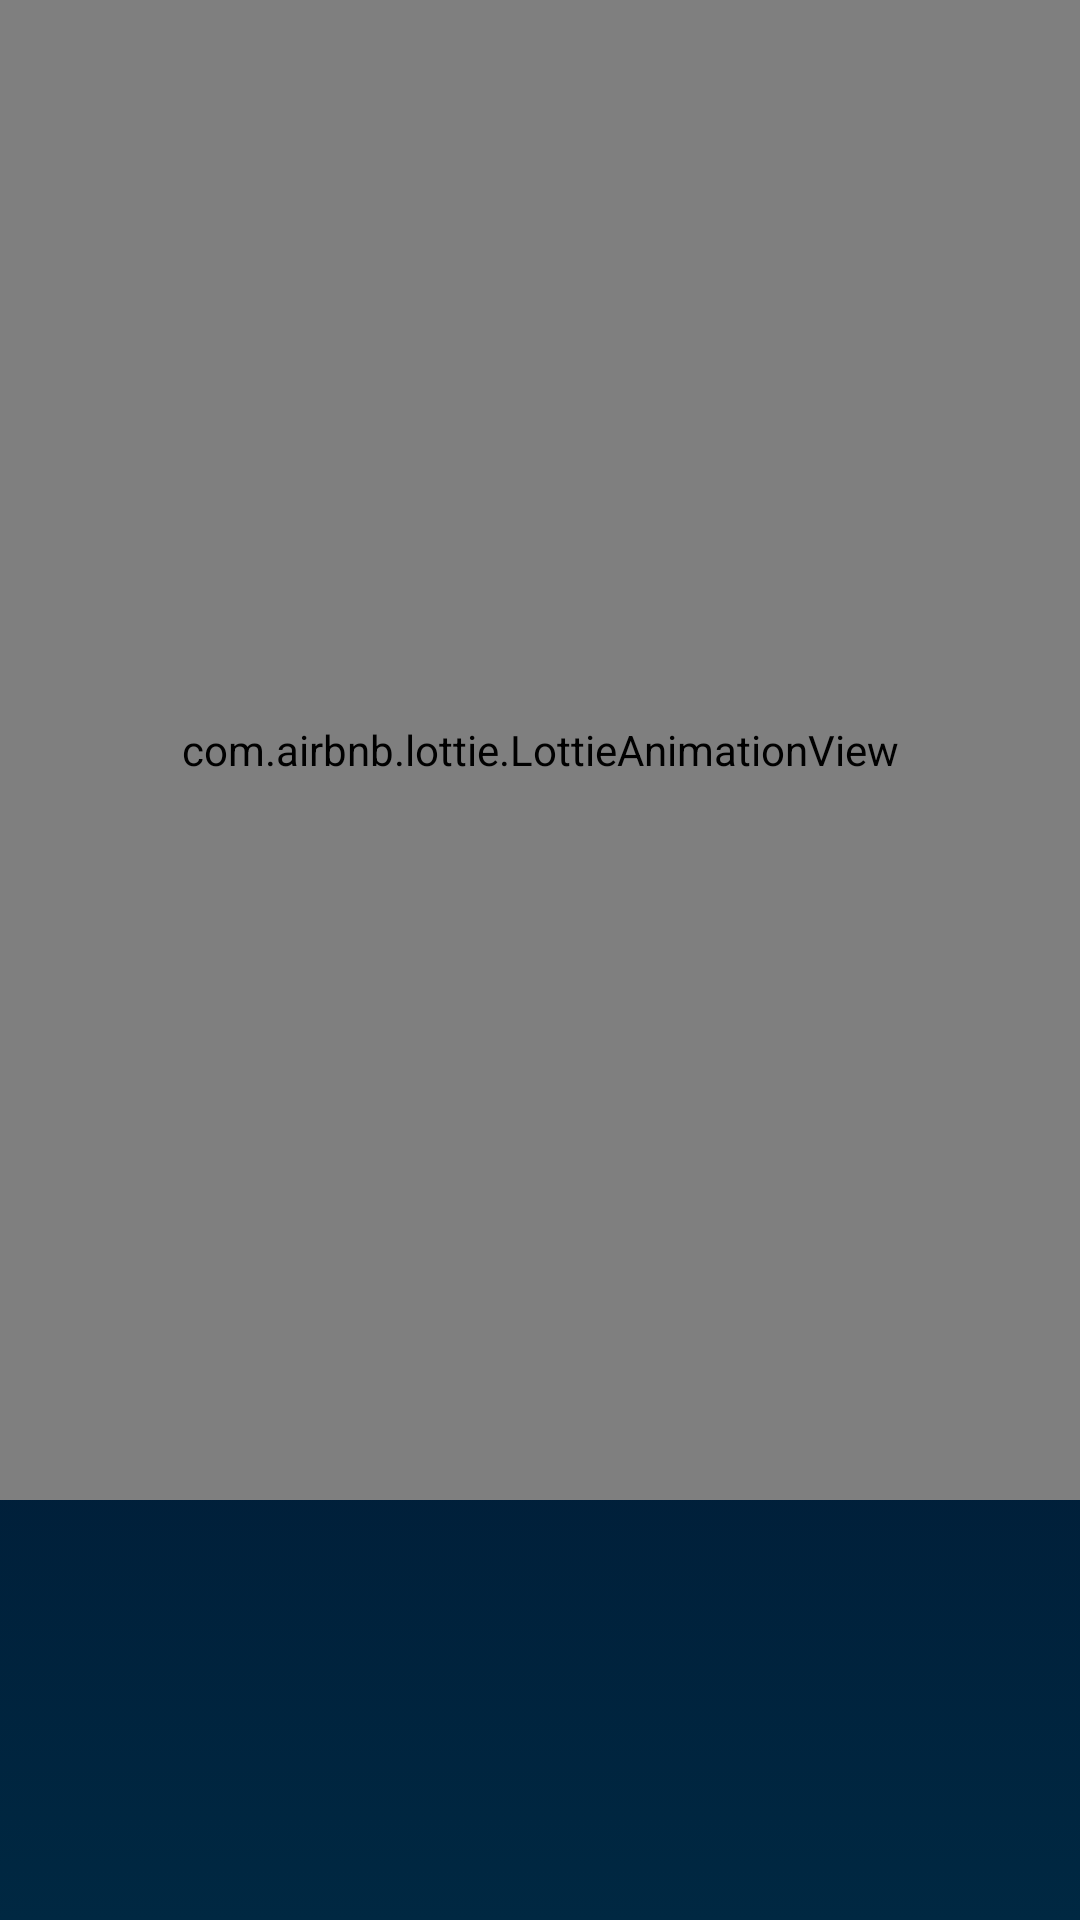

Write the Android layout XML for this screen, with the resource values it uses.
<!-- AndroidManifest.xml: application theme Theme.BhavdeepSinghAssignment2 -->
<!-- res/layout/fragment_battery.xml -->
<?xml version="1.0" encoding="utf-8"?>
<FrameLayout xmlns:android="http://schemas.android.com/apk/res/android"
    xmlns:tools="http://schemas.android.com/tools"
    android:layout_width="match_parent"
    android:layout_height="match_parent"
    xmlns:app="http://schemas.android.com/apk/res-auto"
    tools:context=".main.battery"
    android:background="@drawable/linear_gradient_background">

    
    <RelativeLayout
        android:layout_width="match_parent"
        android:layout_height="match_parent">
        <com.airbnb.lottie.LottieAnimationView
            android:layout_width="match_parent"
            android:layout_height="500dp"
            app:lottie_rawRes="@raw/battery_android"
            app:lottie_autoPlay="true"
            app:lottie_loop="true"
            android:id="@+id/battanim"/>
        <TextView
            android:layout_width="match_parent"
            android:layout_height="wrap_content"
            android:text=""
            android:id="@+id/battery"
            android:layout_marginTop="10sp"
            android:gravity="center"
            android:textSize="40sp"
            android:layout_below="@id/battanim"
            android:textColor="@color/white"/>
    </RelativeLayout>

</FrameLayout>
<!-- resources referenced by this layout -->
<resources>
  <color name="white">#FFFFFFFF</color>
  <!-- drawable linear_gradient_background (drawable) -->
  <?xml version="1.0" encoding="utf-8"?>
  <selector xmlns:android="http://schemas.android.com/apk/res/android">
      <item>
          <shape>
              <gradient
                  android:startColor="#002842"
                  android:endColor="#01021e"
                  android:useLevel="true"
                  android:type="linear"
                  android:angle="90"/>
          </shape>
      </item>
  </selector>
  <style name="Theme.BhavdeepSinghAssignment2" parent="Theme.MaterialComponents.DayNight.DarkActionBar">
          
  
  
  
  
  
  
  
          
          <item name="android:statusBarColor" tools:targetApi="l">@color/black</item>
          
          <item name="colorPrimary">@color/black</item>
      </style>
  <color name="black">#FF000000</color>
</resources>
